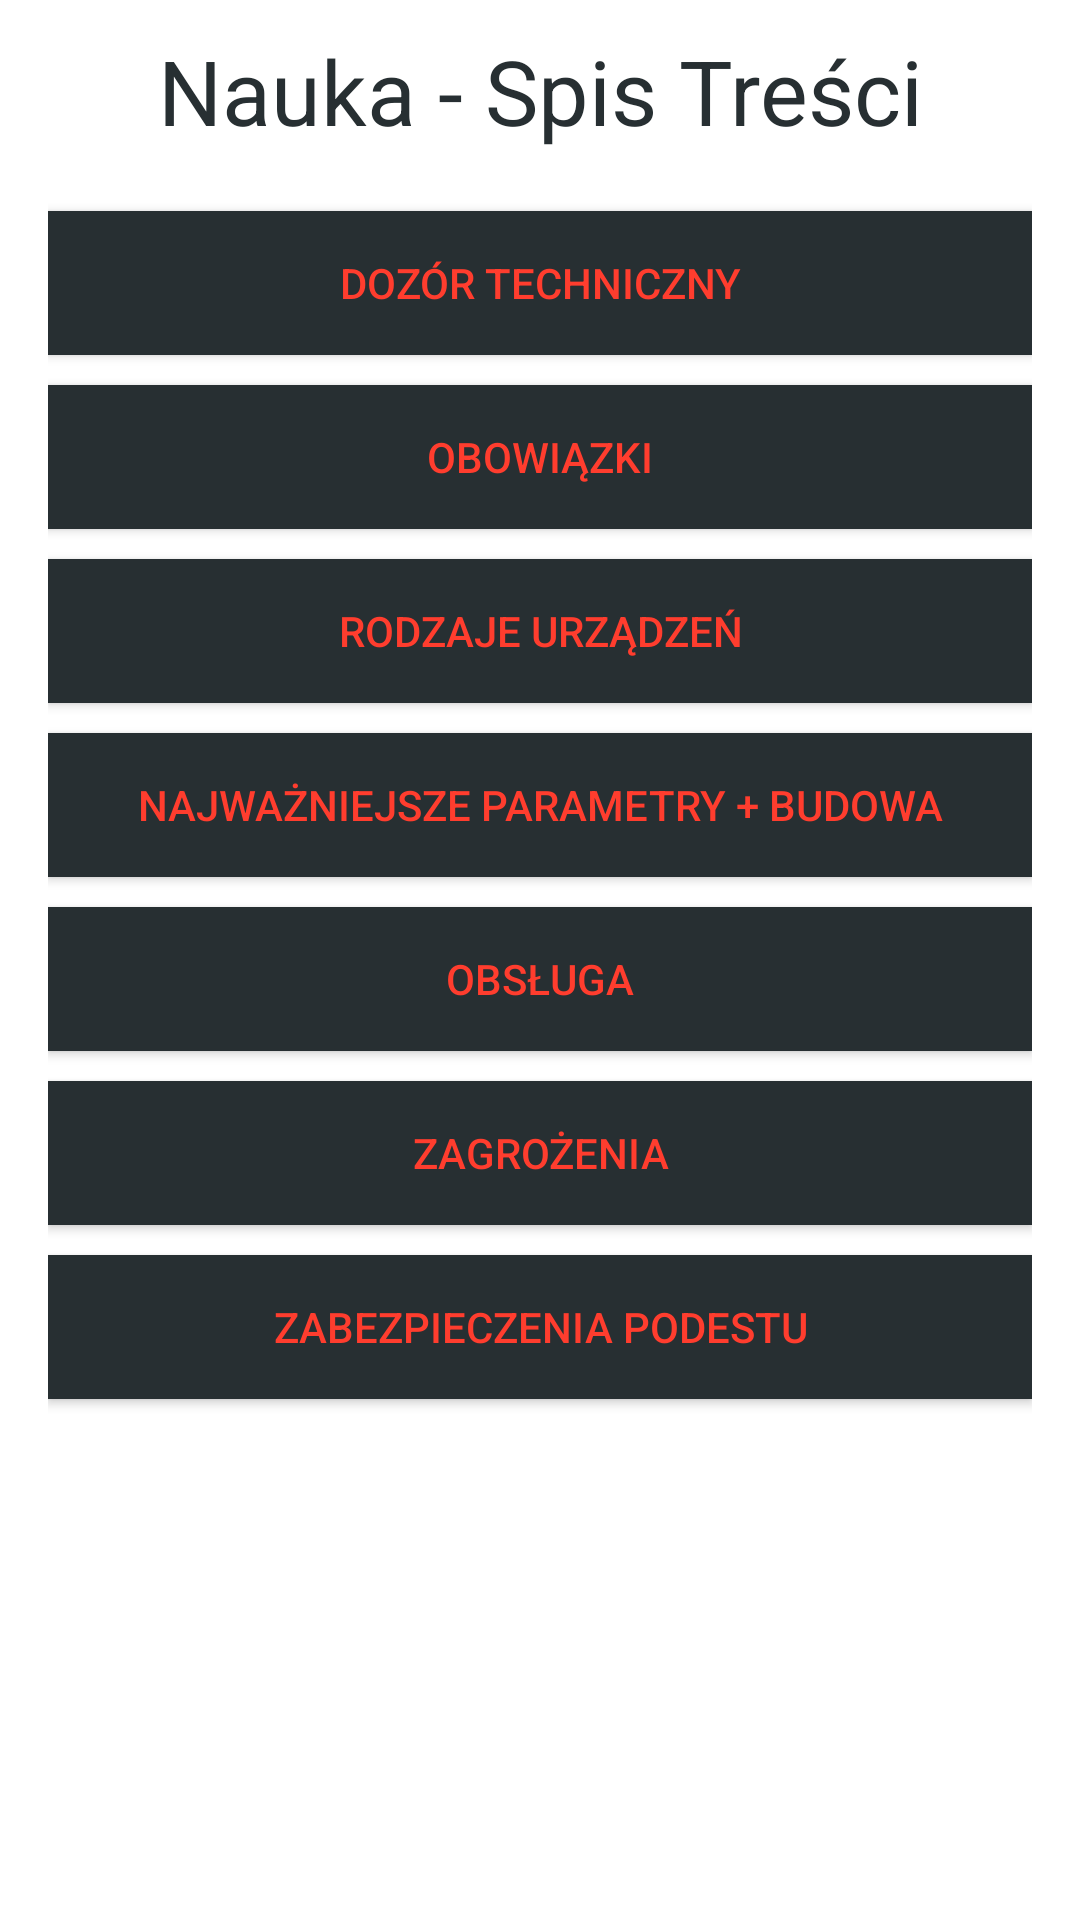

Android layout source for this screen:
<!-- AndroidManifest.xml: application theme AppTheme -->
<!-- res/layout/activity_study.xml -->
<?xml version="1.0" encoding="utf-8"?>
<LinearLayout xmlns:android="http://schemas.android.com/apk/res/android"
    xmlns:tools="http://schemas.android.com/tools"
    android:orientation="vertical" android:layout_width="match_parent"
    android:layout_height="match_parent"
    android:background="?attr/backgroundColor">

    <TextView
        android:text="Nauka - Spis Treści"
        android:layout_width="match_parent"
        android:layout_height="wrap_content"
        android:id="@+id/textView"
        android:textSize="30sp"
        android:textAlignment="center"
        tools:textColor="@color/darkBlue"
        android:layout_marginTop="10dp"
        android:layout_marginBottom="10dp"
        android:textColor="@color/darkBlue" />

    <ScrollView
        android:layout_width="match_parent"
        android:layout_height="match_parent">

        <LinearLayout
            android:layout_width="match_parent"
            android:layout_height="wrap_content"
            android:orientation="vertical"
            android:paddingLeft="@dimen/activity_horizontal_margin"
            android:paddingRight="@dimen/activity_horizontal_margin">

            <Button
                android:id="@+id/button16"
                android:layout_width="match_parent"
                android:layout_height="wrap_content"
                android:layout_marginBottom="10dp"
                android:layout_marginTop="10dp"
                android:background="?attr/StudyButton"
                android:onClick="onTopic1ButtonClick"
                android:text="Dozór Techniczny"
                android:textColor="?attr/StudyButtonText" />

            <Button
                android:id="@+id/button17"
                android:layout_width="match_parent"
                android:layout_height="wrap_content"
                android:layout_marginBottom="10dp"
                android:background="?attr/StudyButton"
                android:onClick="onTopic2ButtonClick"
                android:text="Obowiązki"
                android:textColor="?attr/StudyButtonText" />

            <Button
                android:id="@+id/button6"
                android:layout_width="match_parent"
                android:layout_height="wrap_content"
                android:layout_marginBottom="10dp"
                android:background="?attr/StudyButton"
                android:onClick="onTopic3ButtonClick"
                android:text="Rodzaje Urządzeń"
                android:textColor="?attr/StudyButtonText" />

            <Button
                android:id="@+id/button15"
                android:layout_width="match_parent"
                android:layout_height="wrap_content"
                android:layout_marginBottom="10dp"
                android:background="?attr/StudyButton"
                android:onClick="onTopic4ButtonClick"
                android:text="Najważniejsze Parametry + Budowa"
                android:textColor="?attr/StudyButtonText" />

            <Button
                android:id="@+id/button14"
                android:layout_width="match_parent"
                android:layout_height="wrap_content"
                android:layout_marginBottom="10dp"
                android:background="?attr/StudyButton"
                android:onClick="onTopic5ButtonClick"
                android:text="Obsługa"
                android:textColor="?attr/StudyButtonText" />

            <Button
                android:id="@+id/button12"
                android:layout_width="match_parent"
                android:layout_height="wrap_content"
                android:layout_marginBottom="10dp"
                android:background="?attr/StudyButton"
                android:onClick="onTopic6ButtonClick"
                android:text="Zagrożenia"
                android:textColor="?attr/StudyButtonText" />

            <Button
                android:id="@+id/button10"
                android:layout_width="match_parent"
                android:layout_height="wrap_content"
                android:layout_marginBottom="10dp"
                android:background="?attr/StudyButton"
                android:onClick="onTopic7ButtonClick"
                android:text="Zabezpieczenia Podestu"
                android:textColor="?attr/StudyButtonText" />

            <ListView
                android:layout_width="match_parent"
                android:layout_height="match_parent" />
        </LinearLayout>
    </ScrollView>

</LinearLayout>
<!-- resources referenced by this layout -->
<resources>
  <color name="darkBlue">#272f32</color>
  <dimen name="activity_horizontal_margin">16dp</dimen>
  <style name="AppTheme" parent="Theme.AppCompat.Light.DarkActionBar">
          <item name="colorPrimary">@color/colorPrimary</item>
          <item name="colorPrimaryDark">@color/colorPrimaryDark</item>
          <item name="colorAccent">@color/colorAccent</item>
          <item name="backgroundColor">@color/white</item>
  
          
          <item name="StudyButton">@color/darkBlue</item>
          <item name="StudyButtonText">@color/red</item>
  
          
          <item name="RevisionButton">@color/blue</item>
          <item name="RevisionButtonText">@color/darkBlue</item>
  
          
          <item name="RevisionButtonIn">@color/darkBlue</item>
          <item name="RevisionButtonTextIn">@color/lightBlue</item>
  
          
          <item name="TestButton">@color/lightBlue</item>
          <item name="TestButtonText">@color/darkBlue</item>
  
          
          <item name="OtherButtons">@color/gray</item>
          <item name="OtherButtonsText">@color/darkBlue</item>
      </style>
  <color name="colorPrimary">#272f32</color>
  <color name="colorPrimaryDark">#272f32</color>
  <color name="colorAccent">#272f32</color>
  <color name="white">#ffffff</color>
  <color name="red">#ff3d2e</color>
  <color name="blue">#9dbdc6</color>
  <color name="lightBlue">#daeaef</color>
  <color name="gray">#d3d3d3</color>
</resources>
